Dataset: dataset_split_v2 (GitHub, penoFahmi/pelatihan-model-sawit). Classes: lewat matang, matang, mengkal, mentah.

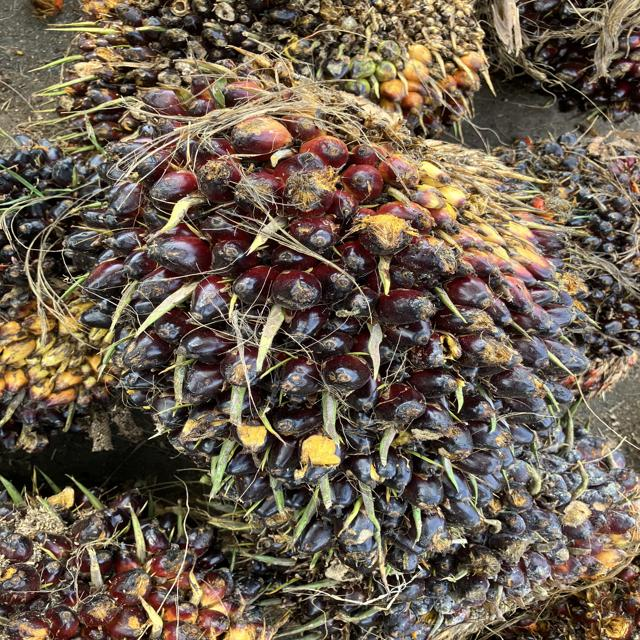
Label: mengkal

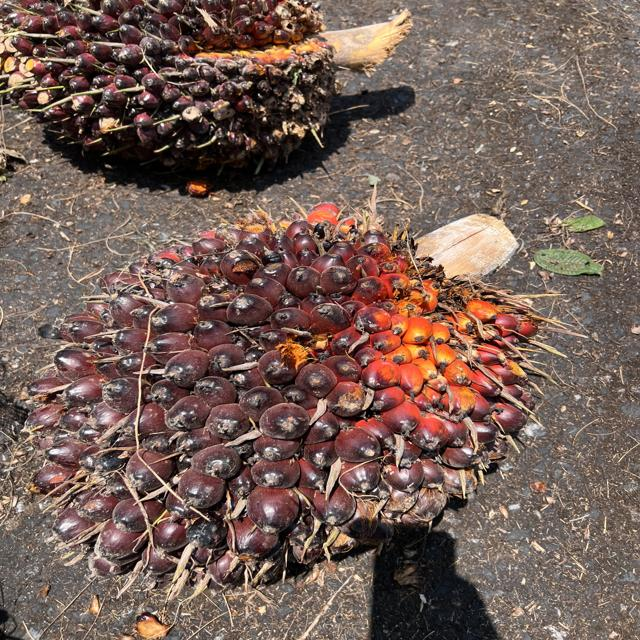
Label: mengkal

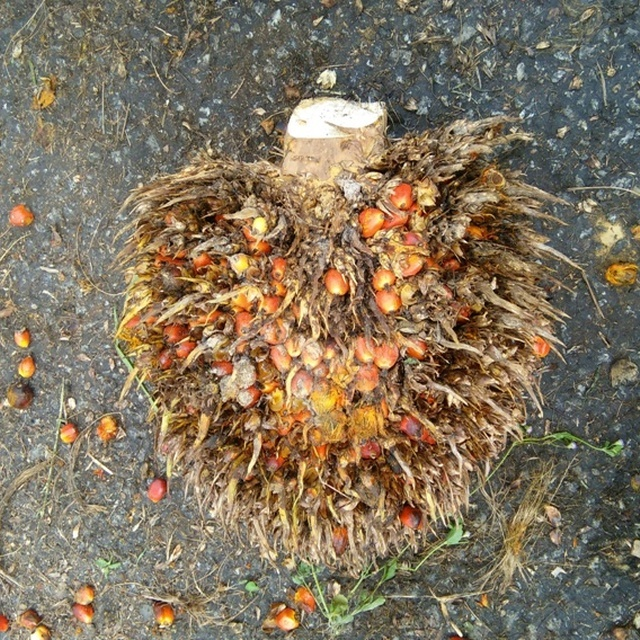
Label: lewat matang

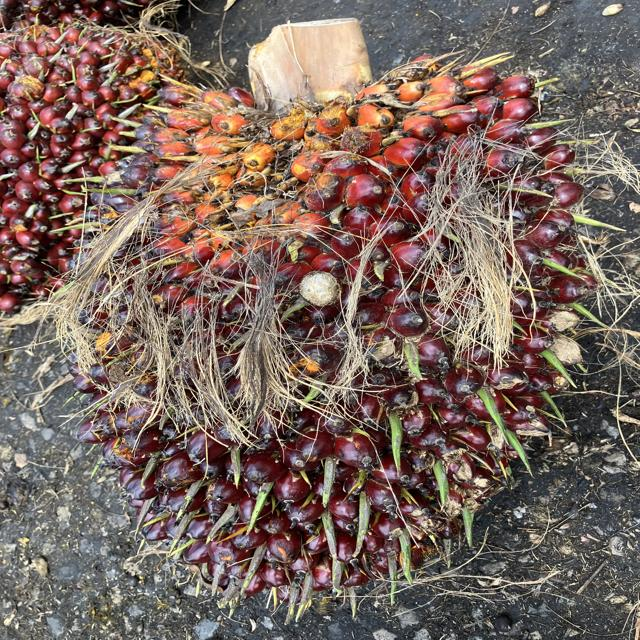
Label: matang

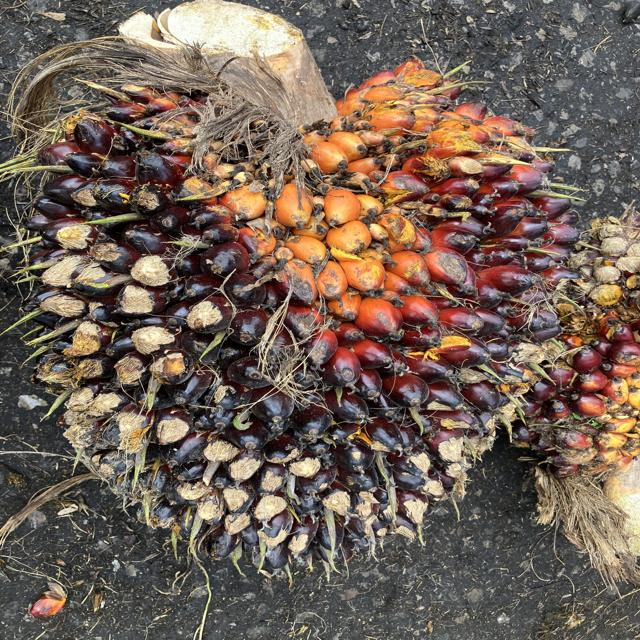
Label: mengkal

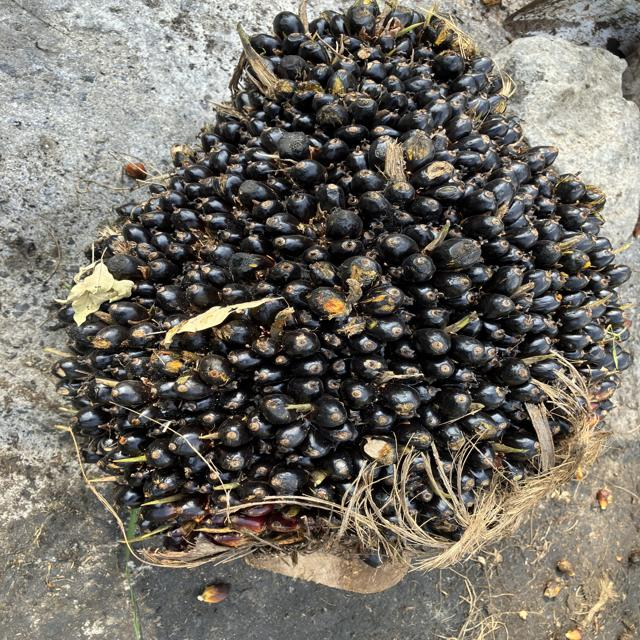
Label: mentah
